pico-8 play session: no input (idle), after a click and taps of 🅾, ❎, 🅾+❎, 🅾 in the second before t = 0

[t = 1 s] idle ~1s (no d-pad/buttons)
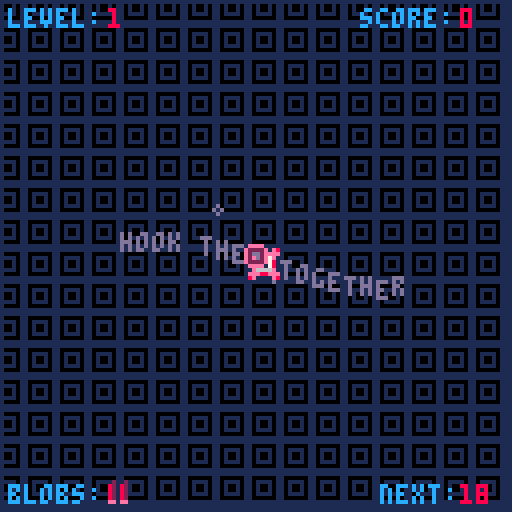
[t = 2 s] idle ~2s (no d-pad/buttons)
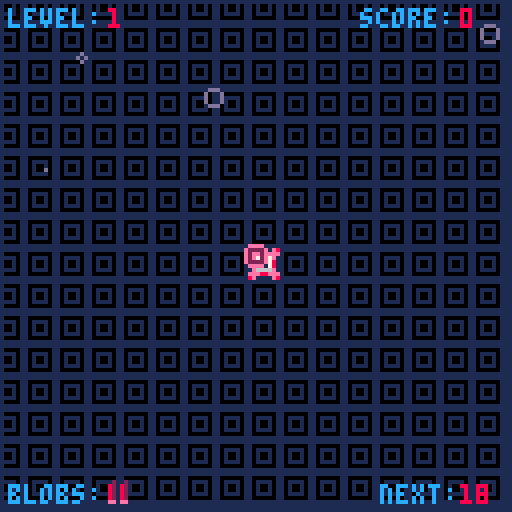
[t = 4 s] idle ~4s (no d-pad/buttons)
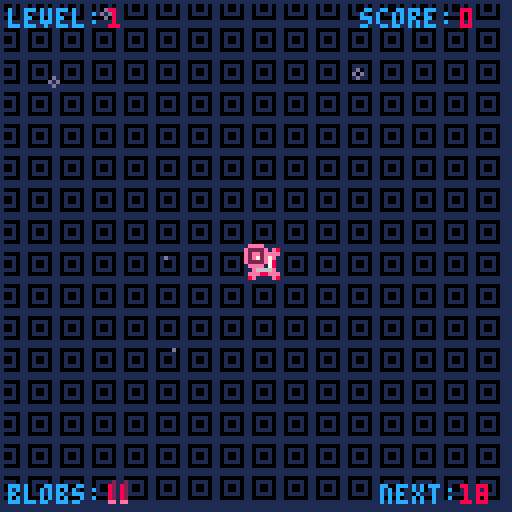

pico-8 cartridge
version 18
__lua__
-- pulse hook: a puzzle game
-- by @elastiskalinjen
-- sebastian Lind

-- started as a 2 hour game jam

particles={}
function initparticle(x,y,dx,dy,size,col)
	local p={}
	p.x=x
	p.y=y
	p.dx=dx
	p.dy=dy
	p.size=size
	p.col=col
	
	add(particles,p)
end

function updateparticle(p)
	p.dx*=0.99
	p.dy*=0.99
 	p.x+=p.dx
 	p.y+=p.dy
 	p.size -= 0.035
	if(p.size <=0)then 
		del(particles, p)
	end
end

function drawparticle(p)
	circ(p.x,p.y,p.size,p.col)
end

texts={}
function inittext(text,x,y,dy, c)
	local p={}
	p.text = text
	p.x=x
	p.y=y
	p.dy=dy
	p.c = 8
	
	add(texts,p)
end

function updatetext(p)
	p.dy*=0.9
 	p.y+=p.dy

 	if p.dy > -0.01 then
 		p.dy = 0
 	end

 	if p.dy == 0 then 
		del(texts, p)
	end
end

function drawtext(p)
	print(p.text, p.x, p.y, p.c)
end

shake=0
function doshake()
	local shakex=16-rnd(32)
 	local shakey=16-rnd(32)
 
	shakex*=shake
	shakey*=shake
	camera(shakex,shakey)
	shake=shake*0.95
	if(shake < 0.05)shake=0
	if(shake >= 0.3)shake=0.25
end

function calcdist(x1,y1,x2,y2)
	dist=sqrt(((x2-x1)/10)^2+((y2-y1)/10)^2)*10
	return dist
end

function circcoll(x1,y1,x2,y2,rad1,rad2)
	dist = calcdist(x1,y1,x2,y2)
	if(dist < (rad1+rad2)) then return true else return false end
end

function lerp(var,target,pow)
	return(var+pow*(target-var))
end

function calcangle(x1,y1,x2,y2)
 angle = atan2(x1-x2,y1-y2)
 return angle
end

function movetowards(x1, y1, x2, y2, speed)
	local newangle=calcangle(x1,y1,x2,y2)
	x2+=speed*cos(newangle)
	y2+=speed*sin(newangle)

	return x2,y2
end

points={}
function initpoint(x,y)
	local p={}
	p.x = x - 4
	p.y = y - 4 
	p.spr = 16
	p.areasize = 4
	p.attached = false
	p.dead = false
	p.pulse = false
	p.blink = 0
	p.angle = 0
	p.drawline = false

	add(points, p)
end

function updatepoint()
	for k,p in pairs(points) do
		p.angle=calcangle(mouse.x+4,mouse.y+4,p.x+4,p.y+4)
		
		if p.attached == false then
			if p.pulse == false then 
				if p.areasize < 24 then 
					p.areasize = lerp(p.areasize, 25, 0.025)
				else
					initcircle(p.x+4, p.y+4, 0, 10, 0.4, 2) 
					p.pulse = true
				end
			end
			if p.pulse == true then 
				if p.areasize > 10 then 
					p.areasize = lerp(p.areasize, 0, 0.03)
				else 
					p.pulse = false
					initcircle(p.x+4, p.y+4, 0, 24, 0.29, 2) 
				end
			end
		else 
			if p.areasize > 0 then
				p.areasize = lerp(p.areasize, -1, 0.075)
			end
		end

		if p.dead == false then 
			for k,op in pairs(points) do
				if op ~= p then
					if p.attached == false and circcoll(p.x,p.y,op.x, op.y, p.areasize, op.areasize) then 
						initline(p.x,p.y,op.x,op.y)
						p.attached = true
						op.attached = true
						local gainedscore = flr(calcdist(p.x,p.y,op.x,op.y) / 2) 
						if gainedscore <= 10 then
							 sfx(8) 
						elseif gainedscore > 10 and gainedscore < 18 then
							sfx(4)
						else  
							sfx(7) 
						end
						score+=gainedscore
						inittext(gainedscore, mouse.x-4, mouse.y-4, -1, 1)
					end
				end
			end

			if p.blink <= 120 then 
				p.blink +=1
			else 
				p.blink = 0
			end
		end

		local dist = calcdist(p.x, p.y, mouse.x-4, mouse.y-4)
		if p.attached == false and dist < 40 and (btn(4) or pntr()) then 
			p.drawline= true
			if dist > 4 then 
				 p.x, p.y = movetowards(mouse.x-4, mouse.y-4, p.x, p.y, 0.7)
			end
			p.areasize = lerp(p.areasize, 10, 0.075)
		else 
			p.drawline = false 
		end

		if p.dead == true then 
			if p.areasize > 0 then
				p.areasize = lerp(p.areasize, -20, 0.075)
			else
				for i=0,10 do 
					initparticle(p.x+rnd(4), p.y+rnd(4), rnd(1)-rnd(1), rnd(1)-rnd(1), 1+flr(rnd(2)), 8)
				end
				del(points, p)
			end
		end 
	end
end

function drawpoint(p)
	if p.drawline then 
		line(p.x+4 + camoffsetx, p.y+4 + camoffsety, mouse.x, mouse.y, 2)
	end

	if p.blink <= 110 then 
		spr(p.spr, p.x + camoffsetx, p.y + camoffsety) 
		spr(18,p.x+cos(p.angle)*1.25 + camoffsetx,p.y+sin(p.angle)*1.25 + camoffsety)
	else 
		spr(17, p.x + camoffsetx, p.y + camoffsety)
		spr(19, p.x+cos(p.angle)*1.25 + camoffsetx, p.y+sin(p.angle)*1.25 + camoffsety)
	end
	circ(p. x+ 4 + camoffsetx, p.y + 4 + camoffsetx, p.areasize, 8)
	
end

lines={}
function initline(sx,sy,ex,ey)
	local l={}
	l.sx = sx+4
	l.sy = sy+4
	l.ex = ex+4
	l.ey = ey+4

	add(lines, l)
end

function updateline(l)
	
end

function drawline(l)
	line(l.sx + camoffsetx,l.sy + camoffsety , l.ex + camoffsetx,l.ey + camoffsety, 14)
end

enemies={}
function initenemy(x,y, type)
	local e={}
	e.x = x
	e.y = y
	e.size = 8
	e.maxsize = 12 + flr(rnd(12))
	e.grow = false
	e.blink = 0
	e.angle = 0
	
	e.type = type
	e.turn = 0
	e.turnpos = 0
	e.speed = rnd(3) / 4.5
	e.turncounter = 20 + flr(rnd(20))

	if e.type == 0 then 
		e.color = 9
	elseif e.type == 1 then
		e.color = 10
	elseif e.type == 2 then
		e.color = 14
	else 
		e.color = 15
	end

	add(enemies, e)
end

function updateenemy(e)
	e.angle=calcangle(mouse.x+4,mouse.y+4,e.x+4,e.y+4)

	if e.size <= e.maxsize*0.8 and e.grow == false then
		e.size = lerp(e.size, e.maxsize, 0.01)
	else
		e.grow = true
	end

	if e.size >= 5 and e.grow == true then
		e.size = lerp(e.size, 0, 0.005)
	else
		e.grow = false
	end

	if e.blink <= 90 then 
		e.blink +=1
	else 
		e.blink = 0
	end

	for p in all(points) do
		if circcoll(e.x,e.y,p.x+4, p.y+4, e.size, p.areasize) and p.attached == false then
			p.dead = true
			sfx(2)
		end 
	end

	if e.type == 1 or e.type == 2 then 
		if e.turnpos < e.turncounter then
			e.turnpos += e.speed
			if e.turn == 0 then 
				if(e.type == 1)then e.x +=e.speed else e.y +=e.speed end 
			else 
				if(e.type == 1)then e.x -=e.speed else e.y -=e.speed end 
			end
		else
			e.turnpos = 0
			if (e.turn == 0)then e.turn = 1 else e.turn = 0 end
			for i=0,3 do 
				initparticle(e.x+rnd(e.size), e.y+rnd(e.size), 0, 0.25, 2+flr(rnd(2)), 13)
			end
			if e.type == 1 then sfx(9) else sfx(10) end 
		end
	end

	if e.type == 3 then 
		e.x, e.y = movetowards(mouse.x, mouse.y, e.x, e.y, 0.15)
	end
end

function drawenemy(e)
	circfill(e.x + camoffsetx, e.y +camoffsety, e.size, e.color)
	if e.blink <= 85 then
		spr(117+e.type*2,e.x-4+cos(e.angle)*2 + camoffsetx,e.y-4+sin(e.angle)*2 + camoffsety)
	else 
		spr(117+e.type*2+1,e.x-4+cos(e.angle)*2 + camoffsetx,e.y-4+sin(e.angle)*2 + camoffsety)
	end
end

circles={}
function initcircle(x, y, rad, maxrad, speed, col)
	local c={}
	c.x=x
	c.y=y
	c.rad=rad
	c.maxrad=maxrad
	c.speed = speed
	c.col = col
	add(circles,c)
end

function updatecircle(c)
	c.rad+=c.speed
	if(c.rad >= c.maxrad)del(circles,c)
end

function drawcircle(c)
	circ(c.x,c.y,c.rad,c.col)
end

------------------------------------------
score=0
scrollingscore=0
highscore = 0
scrollinggoal=0
ammo = 4
newrecord = false
function _init()
	mouse.init()
	cartdata("elastiskalinjen_pulsehook")
	highscore = dget(0)
	if dget(3) == 1 then
		mouse.off = false
	else 
		mouse.off = true
	end
	sfx(11)
end

pulsecounter=0
pulser=1
pulsercolor=1
function pulse()
	if pulsecounter < 30 then 
		pulsecounter+=1
	else
		pulsecounter = 0
		if start == false then
			pulser = 4
			pulsercolor=2
		elseif dead == true then
			pulser = 3
			pulsercolor=8
		else
			pulser = 2
			pulsercolor=13
		end 
		for i=1, pulser do 
			initparticle(flr(rnd(128)),-10,0, rnd(3), 2+flr(rnd(2)), pulsercolor)
		end
	end 
end

start = false
eye1x = 20
eye1y = 54
eye1angle = 0
eye2x = 90
eye2y = 54
eye2angle = 0

function _update60()
	camoffsetx =  mouse.x / 32
	camoffsety =  mouse.y / 32

	mouse.update()
	foreach(particles, updateparticle)
	foreach(texts, updatetext)
	pulse()
	
	scrollingscore = lerp(scrollingscore, score, 0.05)
	scrollinggoal = lerp(scrollinggoal, nextlevelscore-score, 0.05)
	eye1angle=calcangle(mouse.x+4,mouse.y+4,eye1x+8,eye1y + 8)
	eye2angle=calcangle(mouse.x+4,mouse.y+4,eye2x+8,eye2y + 8)

	if pntp() or pntr() then
		mouse.off = false
		dset(3,1)
	end

	if start == true then 
		updatepoint()
		foreach(lines, updateline)
		foreach(enemies, updateenemy)
		playerupdate()
		playerloop()
		foreach(circles, updatecircle)
	else --start screen
		if pntp() or btnp(5) then
			start = true
			transpeed = 0
			sfx(5)
			for i=1, 25 do
				initparticle(flr(rnd(128)), flr(rnd(128)), rnd(1)-rnd(1), rnd(1)-rnd(1), 1+flr(rnd(2)), 1)
			end
			for i=0,20 do 
				for j =0,20 do 
			 		mset(i,j,64+(level-1))
			 	end
			end
		end
		if textscroll <= 132 then
			 textscroll+=0.5 
		else
			if mouse.off == false then  
				textscroll = -70
			else
				textscroll = -90
			end
		end
	end

	if dead == true then
		if pntp() or btnp(5) then
			run() -- i am so lazy...
		end
	end
	if (clickblink < 50)clickblink+=1 else clickblink=0 

	if (mouse.off == false) then 
		menuitem(1, "use arrow keys", function() mouseoff()  end)
	else 
		menuitem(1, "use mouse", function() mouseon() end)
	end

	transpeed += 0.08

	if glitch > 0 then 
		glitch -=1
	end
end

function mouseoff()
	mouse.off = true
	dset(3, 0)
	sfx(5)
end

function mouseon()
	mouse.off = false
	dset(3, 1)
	sfx(5) 
end

clickblink=0
textscroll=-70
starthelp=120
function _draw()
	cls()
	map(0, 0, camoffsetx - 20, camoffsety - 20, 128, 128)
	foreach(texts, drawtext)
	foreach(particles, drawparticle)

	if dead == false then
		if start == true then
			foreach(circles, drawcircle)
			foreach(enemies, drawenemy)
			foreach(lines, drawline)
			foreach(points, drawpoint)
			doshake()

			if starthelp >= 0 then
				starthelp-=1
				if ammo > 0 then
					if level == 1 then 
						initword("hook them together", 26, 64, 6, 28, 13) 
					elseif level == 2 then 
						initword("farther away the better", 16, 64, 6, 28, 13) 
					elseif level == 3 then 
						if mouse.off == true then 
							initword("lure them to you with z", 12, 64, 4, 28, 13)
						else 
							initword("lure them to you with rclick", 4, 64, 4, 28, 13)
						end
					elseif level == 4 then 
						initword("you are doing great!", 22, 64, 6, 28, 13) 
					elseif level == 5 then 
						initword("thank you for playing", 22, 64, 6, 28, 13) 
					elseif level == 6 then 
						initword("--good luck!--", 28, 64, 6, 28, 13) 
					elseif level == 7 then 
						initword("now it is kinda hard", 20, 64, 6, 28, 13) 
					elseif level == 8 then 
						initword("game is not balanced for this!", 2, 64, 6, 28, 13) 
					elseif level == 9 then 
						initword("is this even possible?!", 12, 64, 6, 28, 13) 
					elseif level == 10 then 
						initword("i never reached this far myself", 0, 64, 6, 28, 13) 
					elseif level == 11 then 
						initword("i think you must be cheating", 4, 64, 6, 28, 13)
					elseif level == 12 then 
						initword("are you even human?", 20, 64, 6, 28, 13) 
					elseif level == 13 then 
						initword("don't play for a reward", 12, 64, 6, 28, 13) 
					elseif level == 14 then 
						initword("because this can go on forever", 1, 64, 6, 28, 13) 
					elseif level >= 15 then 
						initword("..............................", 0, 64, 6, 28, 13) 
					end
				end
			end
			entrytransition(0, 0, 1)
			drawui()		
			
			if ammo <= 0 then
				print("-"..deathcountdown.."-", 56, 64, 13)
			end
			if btn(4) or pntr() then 
				spr(5, mouse.x-4, mouse.y-4)
				if clickblink > 15 then 
					initparticle(mouse.x,mouse.y,rnd(0.5)-rnd(0.5),rnd(0.5)-rnd(0.5),1,2)
				end
			else 
				spr(1, mouse.x-4, mouse.y-4)
			end
			if glitch > 0 then 
				o1 = flr(rnd(0x1f00)) + 0x6040
				o2 = o1 + flr(rnd(0x4)-0x2)
				len = flr(rnd(0x40))
				memcpy(o1,o2,len)
			end	
			
		else
			for i=0,20 do 
				for j =0, 20 do 
			 		mset(i, j, 116)
			 	end
			end
			rectfill(0,32,128,83, 2)

			print("-pulse hook-", 40, 43, 8)
			print("-pulse hook-", 40, 42, 14)
	
			if mouse.off == false then 
				print("controls:mouse and z", textscroll, 85, 2)
				print("controls:mouse and z", textscroll, 86, 14)
			else
				print("controls:arrow keys/🅾️/❎", textscroll-20, 85, 2)
				print("controls:arrow keys/🅾️/❎", textscroll-20, 86, 14)
			end

			spr(34, eye1x+cos(eye1angle)*1.5, eye1y+sin(eye1angle)*1.5, 2, 2)
			spr(34, eye2x+cos(eye2angle)*1.5, eye2y+sin(eye2angle)*1.5, 2, 2)
			
			if clickblink < 14 then
				spr(6,46,46,4,4)
			else
				spr(10,46,46,4,4)
			end

			if clickblink < 20 then
				if mouse.off == false then 
					print("click to start", 36, 75, 1)
				else
					print("press ❎ to start", 28,75, 1)
				end
			end

			spr(2, mouse.x-4, mouse.y-4)
			print("highscore:"..flr(highscore), 72, 26, 13)

			if mouse.off == false then 
				print("mouse:on", 2,26, 13)
			else 
				print("mouse:off", 2,26, 13)
			end

			print("by @elastiskalinjen", 50, 120, 2)
			print("by @elastiskalinjen", 50, 121, 12)
			entrytransition(0, 0, 1)
		end
	else
		rectfill(0,32,128,83,2)
		print("-game over-", 40, 43, 8)
		print("-game over-", 40, 42, 14)
		print("score:"..flr(score), 47, 75, 1)
		if clickblink < 20 then 
			if mouse.off == false then 
				print("click to restart", 34, 120, 8)
			else
				print("press ❎ to restart", 28, 120, 8)
			end
		end
		if newrecord then 
			print("highscore!", 44, 4, 12)
		end

		spr(96, eye1x+cos(eye1angle)*1.5, eye1y+sin(eye1angle)*1.5, 2, 2)
		spr(96, eye2x+cos(eye2angle)*1.5, eye2y+sin(eye2angle)*1.5, 2, 2)

		spr(3, mouse.x-4, mouse.y-4)
		entrytransition(0, 0, 2)
	end
end

function drawui()
	if ammo > 1 then 
		rect(0,0,127,127,1)
	else 
		rect(0,0,127,127,8)
	end
	print("score:",90,2,12)
	print(flr(scrollingscore),115,2,8)
	
	print("level:",2,2,12)
	print(level,27,2,8)
	print("blobs:",2,121,12)
	for i=1, ammo do
		spr(48, 24 + i*3, 118)
	end

	print("next:", 95, 121,12)
	print(flr(scrollinggoal), 115, 121,8)
end

tim = 0
function initword(word, x, y, height, speedLimiter, color)
	tim += 0.5
	for i=0, #word, 1 do
		print(sub(word, i, i), x + (i * 4), y + sin((tim + i) / speedLimiter) * height, color)
	end
end

------------------------------------------

mouse=
{	
	x=0,y=0, 
	b=0,ob=0,
 	rad=4,hit=0,off=true,dx=0,dy=0,acc = 0.3,speed= 1.24,
	init=function()
		poke(0x5f2d,1)
		mouse.x=mid(0,stat(32),127)
		mouse.y=mid(0,stat(33),127)
		mouse.b= stat(34)				
	end,	
	update=function()
		mouse.ob=mouse.b
		mouse.dx *= 0.85
 		mouse.dy *= 0.85

		if btn(0) or btn(1) or btn(2) or btn(3) or mouse.off == true then
			mouse.off = true
			dset(3,0)
			mouse.dx=min(mouse.dx, mouse.speed)
 			mouse.dx=max(mouse.dx,-mouse.speed)
 			mouse.dy=min(mouse.dy, mouse.speed)
 			mouse.dy=max(mouse.dy,-mouse.speed)
 			mouse.x += mouse.dx
 			mouse.y += mouse.dy
			if btn(0) then mouse.dx-=mouse.acc end
			if btn(1) then mouse.dx+=mouse.acc end
			if btn(2) then mouse.dy-=mouse.acc end
			if btn(3) then mouse.dy+=mouse.acc end

			if mouse.x <= 4 or mouse.y <= 4 or mouse.x >= 120 or mouse.y >= 120 then --((space+2) * 8))
				mouse.x = lerp(mouse.x,64,0.016)
				mouse.y = lerp(mouse.y,64,0.016)
			end
		end

		if mouse.off == false then
			mouse.x=mid(0,stat(32),127)
			mouse.y=mid(0,stat(33),127)
		end
		mouse.b= stat(34)
	end,
}
-- mouse newly pressed
function pntp() return (mouse.b==1 and mouse.ob==0) end
-- mouse pressed
function pnt()  return (mouse.b==1) end
-- mouse newly released
function pntr() return (mouse.b==0 and mouse.ob==1) end
-- mouse coordinates: x,y=pntc()
function pntc() return mouse.x,mouse.y end

function pntr()  return (mouse.b==2) end


nextlevelscore = 19
level = 1
ammoperlevel = 4
deathcountdown = 160
dead = false
enemiecount = 1
glitch = 0
function playerloop()
	if score >= nextlevelscore then
		glitch = 60
		nextlevelscore += 14 * level
		level+=1
		enemiecount+= 0.7
		if (randscrub < 100)randscrub += 10
		sfx(1)
		ammoperlevel+=1.5
		flr(ammoperlevel)
		ammo = ammoperlevel
		deathcountdown = 160
		starthelp=120
		for e in all(enemies) do
			del(enemies, e)
		end
		for p in all(points) do
			p.dead = true
		end
		for l in all(lines) do
			del(lines, l)
		end
		for c in all (circles) do 
			del(circles, c)
		end

		for i=1, flr(enemiecount) do
			initenemy(rnd(128), rnd(128), scrubpicker())
		end

		for i=1, 25 do
			initparticle(flr(rnd(128)), flr(rnd(128)), rnd(1)-rnd(1), rnd(1)-rnd(1), 1+flr(rnd(2)), 12)
		end

		for i=0,20 do 
			for j =0,20 do 
			 	mset(i,j,64+(level))
			 end
		end
		tim = 0
	end

	if ammo <= 0 then 
		if deathcountdown > 0 then 
			deathcountdown-=1
		else
			if dead == false then
				for i=0,20 do 
					for j =0,20 do 
			 			mset(i,j,80)
			 		end
				end
				transpeed = 0
				dead = true
				shake = 0.1
				sfx(3)
				for i=1, 25 do
					initparticle(flr(rnd(128)), flr(rnd(128)), rnd(1)-rnd(1), rnd(1)-rnd(1), 1+flr(rnd(2)), 8)
				end

				if highscore < score then
					newrecord = true
					dset(0,score)
				end
			end
		end
	end
end

randscrub = 0
function scrubpicker()
	dice=rnd(randscrub)

	if dice < 50 then--50
		index = 0
	elseif dice >= 50 and dice < 70 then--20
		index = 1
	elseif dice >= 70 and dice < 90 then--20
		index = 2
	elseif dice >= 90 and dice <= 100 then--10
		index = 3
	end

	return index
end

function playerupdate()
	if (pntp() or btnp(5)) and ammo > 0 then
		ammo-=1
		sfx(0) 
		for i=0,10 do 
			initparticle(mouse.x, mouse.y, rnd(1)-rnd(1), rnd(1)-rnd(1), 1+flr(rnd(2)), 8)
		end
		shake +=0.05
		initpoint(mouse.x, mouse.y)
	end
end

-- by zep
transpeed = 0
function entrytransition(x, y, col)
	for y=0, 16 do
		for x=0, 16 do
			local sx = x * 8
			sx += (y % 2) * 4
			local sy = y * 8
			q = transpeed - y/10 - x/40
			q -= 0.8
			q = mid(0, 1-q, 1)

			if q > 0 then
				circfill(x + sx,y+sy, q*5, col)
			end
		end
	end
end
__gfx__
00000000000000000000000000000000000000000000000000000000000000000000000000000000000000000000000000000000000000000000000000000000
0000000000eeee0000eeee00088888800888888000eeee0000000000000000000000000000000000000000000000000000000000000000000000000000000000
007007000e2222e00ee00ee008eeee8008eeee800ee00ee000000000000000000000000000000000000000000000000000000000000000000000000000000000
000770000e2002e00e2002e008e00e8008e00e800e2772e000000000000000000000000000000000000000000000000000000000000000000000000000000000
000770000e2002e00e0000e008e00e8008e00e800e0770e0000000000000000e0000000000000000000000000000000000000000000000000000000000000000
007007000e2222e00ee00ee008eeee8008eeee800ee00ee000000000000000070000000000000000000000000000000000000000000000000000000000000000
0000000000eeee0000eeee00088888800888888000eeee0000000000000000ee0000000000000000000000000000000000000000000000000000000000000000
0000000000000000000000000000000000000000000000000000000000000078e000000000000000000000000000000000000000000000000000000000000000
8e0000e800000000000000000000000000000000000000000000000000000ee8e000000000000000000000000000000000000000000000000000000000000000
eee88eeeee8888ee000000000000000000dddd00000000000000000000000e88e000000000000000000000000000000000000000000000000000000000000000
0e8228e00882288000777700000000000d0000d0000000000000000000000e88e0000000e0000000000000000000000000000000000000000000000000000000
082222800822228000711700000000000d0000d000000000000000000000ee88e00000007e000000000000000000000000000000000000000000000000000000
082222800822228000711700007117000d0000d000000000000000000000ee08ee0000e0ee000000000000000000000000000000000000000000000000000000
0e8228e0e882288e00666600006666000d0000d000000000000000000000e8008e0007eeee0000000000000ee0000000ee770000000000000000000000000000
eee88eee8e8888e8000000000000000000dddd00000000000000000ee000e8008e00078ee8e00000000000eeee7000eeeee70000000000000000000000000000
8e0000e800000000000000000000000000000000000000000000000eee00e8008e000e88e8e0000000ee0eee8eeeee88888ee00eeeeeee000000000000000000
000000000000000000000777777000000000000000000000eeeeeee88e00e8008e000e8088eeeeeeeeeeee8808ee8880008ee0ee8e8eeeee0000000000000000
007777000000000000007777777700000000777777000000888888800ee0e8008e000e80008888888888880008e8800000888e88088888880000000000000000
0711777000000000007777777777770000777777777770000000000008ee80008e00e88000000000008800000888000000008880000088800000000000000000
0717777007177770077777dddd777770007770000007777000000000008e80008e00e80000000000000000000000000000000000000000000000000000000000
077777700077770077777dd7ddd77770077000000000777000000000000880008e00e80000000000000000000000000000000000000000000000000000000000
07777770000000007777dddddddd7777770000000000007700000000000000008e0ee80000000000000000000000000000000000000000000000000000000000
0077770000000000777dd7d11dddd777700000000000000700000000000000008e0e800000000000000000000000000000000000000000000000000000000000
0000000000000000777d7d1111ddd777000000000000000000000000000000008e0e800000000000000000000000000000000000000000000000000000000000
0000000000000000677ddd1111ddd776000000000000000000000000000000008eee800000000000000000000000000000000000000000000000000000000000
0000000000000000677dddd11dddd7760000000000000000000000000000000008e8000000000000000000000000000000000000000000000000000000000000
02000000000000006777dddddddd77760000000000000000000000000000000008e8000000000000000000000000000000000000000000000000000000000000
820000000000000067777dddddd77776000000000000000000000000000000000080000000000000000000000000000000000000000000000000000000000000
8200000000000000066777dddd677760000000000000000000000000000000000000000000000000000000000000000000000000000000000000000000000000
82000000000000000067777777777600000000000000000000000000000000000000000000000000000000000000000000000000000000000000000000000000
82000000000000000006677777766000000000000000000000000000000000000000000000000000000000000000000000000000000000000000000000000000
ee000000000000000000066666600000000000000000000000000000000000000000000000000000000000000000000000000000000000000000000000000000
11111111000000000000000000000000000000000000000000000000000000000000000000000000000000000000000000000000000000000000000000000000
10000001000110000111111000000010011111100101101000111100001111000000000000100100011111100111111000011000011001100110011001011010
10111101001111000111101001111110011111000101101001000010010000100100001001100110011110100011110000111100001111000010010000100100
10100101010000100111011001000000011001000111111001000010011111100111111001011010011101100111111001011010010110100100001001011010
10100101000000000110111001111110010001000111111001000010010110100101101001111110011011100000000000011000010110100100001001011010
10111101011001100101111000000010000011100101101001000010011111100110011001000010010111100111111000111100001111000010010000100100
10000001001111000011110001111110011111100101101000111100011111100110011000111100001111000011110001111110011111100110011001011010
11111111000000000000000000000000000000000000000000000000000000000000000000000000000000000000000000000000000000000000000000000000
00000000000000000000000000000000000000000000000000000000000000000000000000000000000000000000000000000000000000000000000000000000
01111110000000000000000000000000000000000000000000000000000000000000000000000000000000000000000000000000000000000000000000000000
01011010000000000000000000000000000000000000000000000000000000000000000000000000000000000000000000000000000000000000000000000000
01111110000000000000000000000000000000000000000000000000000000000000000000000000000000000000000000000000000000000000000000000000
01111110000000000000000000000000000000000000000000000000000000000000000000000000000000000000000000000000000000000000000000000000
01111110000000000000000000000000000000000000000000000000000000000000000000000000000000000000000000000000000000000000000000000000
00111100000000000000000000000000000000000000000000000000000000000000000000000000000000000000000000000000000000000000000000000000
00000000000000000000000000000000000000000000000000000000000000000000000000000000000000000000000000000000000000000000000000000000
00000777777000000000ddddddddd000000000000000000000000000000000000000000000000000000000000000000000000000000000000000000000000000
0000777777770000000ddddddddddd00000000000000000000000000000000000000000000000000000000000000000000000000000000000000000000000000
007777777777770000ddddddddddddd0000000000000000000000000000000000000000000000000000000000000000000000000000000000000000000000000
07777722227777700dddddddddddddd0000000000000000000000000000000000000000000000000000000000000000000000000000000000000000000000000
77777227222777700ddddddddddddddd000000000000000000000000000000000000000000000000000000000000000000000000000000000000000000000000
7777222222227777dddddddddddddddd000000000000000000000000000000000000000000000000000000000000000000000000000000000000000000000000
77722729922227775dddddddddddddd5000000000000000000000000000000000000000000000000000000000000000000000000000000000000000000000000
777272998822277655dddddddddddd55000000000000000000000000000000000000000000000000000000000000000000000000000000000000000000000000
67722298882227760dddddddddddddd0010000100000000000000000000000000000000000777700000000000000000000000000000000000000000000000000
67722228822227760dddddddddddddd0100000010077770000000000007777000000000007666670000000000000000000000000000000000000000000000000
6677222222227766005ddddddddddd00000110000711777000000000077217700000000076771767007777000000000000000000000000000000000000000000
6667722222277766005dddddddddd500001001000717777007177770072111700721117076711767066666600076d70000000000000000000000000000000000
0666772222777660005dddddddddd50000100100077777700077770007111170007777007667766776771767077dd770007dd700000000000000000000000000
0066677777766600005dddddddddd500000110000777777000000000077117700000000076666667767117670666666000666600000000000000000000000000
00066666666660000005dddddddd5000100000010077770000000000007777000000000007666670066776600000000000000000000000000000000000000000
00000666666000000000555555550000010000100000000000000000000000000000000000777700007777000000000000000000000000000000000000000000
00000000000000000000000000000000000000000000000000000000000000000000000000000000000000000000000000000000000000000000000000000000
00000000000000000000000000000000000000000000000000000000000000000000000000000000000000000000000000000000000000000000000000000000
00000000000000000000000000000000000000000000000000000000000000000000000000000000000000000000000000000000000000000000000000000000
00000000000000000000000000000000000000000000000000000000000000000000000000000000000000000000000000000000000000000000000000000000
00000000000000000000000000000000000000000000000000000000000000000000000000000000000000000000000000000000000000000000000000000000
00000000000000000000000000000000000000000000000000000000000000000000000000000000000000000000000000000000000000000000000000000000
00000000000000000000000000000000000000000000000000000000000000000000000000000000000000000000000000000000000000000000000000000000
00000000000000000000000000000000000000000000000000000000000000000000000000000000000000000000000000000000000000000000000000000000
00000000000000000000000000000000000000000000000000000000000000000000000000000000000000000000000000000000000000000000000000000000
00000000000000000000000000000000000000000000000000000000000000000000000000000000000000000000000000000000000000000000000000000000
00000000000000000000000000000000000000000000000000000000000000000000000000000000000000000000000000000000000000000000000000000000
00000000000000000000000000000000000000000000000000000000000000000000000000000000000000000000000000000000000000000000000000000000
00000000000000000000000000000000000000000000000000000000000000000000000000000000000000000000000000000000000000000000000000000000
00000000000000000000000000000000000000000000000000000000000000000000000000000000000000000000000000000000000000000000000000000000
00000000000000000000000000000000000000000000000000000000000000000000000000000000000000000000000000000000000000000000000000000000
00000000000000000000000000000000000000000000000000000000000000000000000000000000000000000000000000000000000000000000000000000000
00000000000000000000000000000000000000000000000000000000000000000000000000000000000000000000000000000000000000000000000000000000
00000000000000000000000000000000000000000000000000000000000000000000000000000000000000000000000000000000000000000000000000000000
00000000000000000000000000000000000000000000000000000000000000000000000000000000000000000000000000000000000000000000000000000000
00000000000000000000000000000000000000000000000000000000000000000000000000000000000000000000000000000000000000000000000000000000
00000000000000000000000000000000000000000000000000000000000000000000000000000000000000000000000000000000000000000000000000000000
00000000000000000000000000000000000000000000000000000000000000000000000000000000000000000000000000000000000000000000000000000000
00000000000000000000000000000000000000000000000000000000000000000000000000000000000000000000000000000000000000000000000000000000
00000000000000000000000000000000000000000000000000000000000000000000000000000000000000000000000000000000000000000000000000000000
00000000000000000000000000000000000000000000000000000000000000000000000000000000000000000000000000000000000000000000000000000000
00000000000000000000000000000000000000000000000000000000000000000000000000000000000000000000000000000000000000000000000000000000
00000000000000000000000000000000000000000000000000000000000000000000000000000000000000000000000000000000000000000000000000000000
00000000000000000000000000000000000000000000000000000000000000000000000000000000000000000000000000000000000000000000000000000000
00000000000000000000000000000000000000000000000000000000000000000000000000000000000000000000000000000000000000000000000000000000
00000000000000000000000000000000000000000000000000000000000000000000000000000000000000000000000000000000000000000000000000000000
00000000000000000000000000000000000000000000000000000000000000000000000000000000000000000000000000000000000000000000000000000000
00000000000000000000000000000000000000000000000000000000000000000000000000000000000000000000000000000000000000000000000000000000
00000000000000000000000000000000000000000000000000000000000000000000000000000000000000000000000000000000000000000000000000000000
00000000000000000000000000000000000000000000000000000000000000000000000000000000000000000000000000000000000000000000000000000000
00000000000000000000000000000000000000000000000000000000000000000000000000000000000000000000000000000000000000000000000000000000
00000000000000000000000000000000000000000000000000000000000000000000000000000000000000000000000000000000000000000000000000000000
00000000000000000000000000000000000000000000000000000000000000000000000000000000000000000000000000000000000000000000000000000000
00000000000000000000000000000000000000000000000000000000000000000000000000000000000000000000000000000000000000000000000000000000
00000000000000000000000000000000000000000000000000000000000000000000000000000000000000000000000000000000000000000000000000000000
00000000000000000000000000000000000000000000000000000000000000000000000000000000000000000000000000000000000000000000000000000000
00000000000000000000000000000000000000000000000000000000000000000000000000000000000000000000000000000000000000000000000000000000
00000000000000000000000000000000000000000000000000000000000000000000000000000000000000000000000000000000000000000000000000000000
00000000000000000000000000000000000000000000000000000000000000000000000000000000000000000000000000000000000000000000000000000000
00000000000000000000000000000000000000000000000000000000000000000000000000000000000000000000000000000000000000000000000000000000
00000000000000000000000000000000000000000000000000000000000000000000000000000000000000000000000000000000000000000000000000000000
00000000000000000000000000000000000000000000000000000000000000000000000000000000000000000000000000000000000000000000000000000000
00000000000000000000000000000000000000000000000000000000000000000000000000000000000000000000000000000000000000000000000000000000
00000000000000000000000000000000000000000000000000000000000000000000000000000000000000000000000000000000000000000000000000000000
00000000000000000000000000000000000000000000000000000000000000000000000000000000000000000000000000000000000000000000000000000000
00000000000000000000000000000000000000000000000000000000000000000000000000000000000000000000000000000000000000000000000000000000
00000000000000000000000000000000000000000000000000000000000000000000000000000000000000000000000000000000000000000000000000000000
00000000000000000000000000000000000000000000000000000000000000000000000000000000000000000000000000000000000000000000000000000000
00000000000000000000000000000000000000000000000000000000000000000000000000000000000000000000000000000000000000000000000000000000
00000000000000000000000000000000000000000000000000000000000000000000000000000000000000000000000000000000000000000000000000000000
00000000000000000000000000000000000000000000000000000000000000000000000000000000000000000000000000000000000000000000000000000000
00000000000000000000000000000000000000000000000000000000000000000000000000000000000000000000000000000000000000000000000000000000
00000000000000000000000000000000000000000000000000000000000000000000000000000000000000000000000000000000000000000000000000000000
00000000000000000000000000000000000000000000000000000000000000000000000000000000000000000000000000000000000000000000000000000000
00000000000000000000000000000000000000000000000000000000000000000000000000000000000000000000000000000000000000000000000000000000
00000000000000000000000000000000000000000000000000000000000000000000000000000000000000000000000000000000000000000000000000000000
00000000000000000000000000000000000000000000000000000000000000000000000000000000000000000000000000000000000000000000000000000000
00000000000000000000000000000000000000000000000000000000000000000000000000000000000000000000000000000000000000000000000000000000
00000000000000000000000000000000000000000000000000000000000000000000000000000000000000000000000000000000000000000000000000000000
00000000000000000000000000000000000000000000000000000000000000000000000000000000000000000000000000000000000000000000000000000000
__gff__
0000000000000000000000000000000000000000000000000000000000000000000000000000000000000000000000000000000000000000000000000000000000000000000000000000000000000000000000000000000000000000000000000000000000000000000000000000000000000000000000000000000000000000
0000000000000000000000000000000000000000000000000000000000000000000000000000000000000000000000000000000000000000000000000000000000000000000000000000000000000000000000000000000000000000000000000000000000000000000000000000000000000000000000000000000000000000
__map__
0000000000000000000000000000000000000000000000000000000000000000000000000000000000000000000000000000000000000000000000000000000000000000000000000000000000000000000000000000000000000000000000000000000000000000000000000000000000000000000000000000000000000000
0000000000000000000000000000000000000000000000000000000000000000000000000000000000000000000000000000000000000000000000000000000000000000000000000000000000000000000000000000000000000000000000000000000000000000000000000000000000000000000000000000000000000000
0000000000000000000000000000000000000000000000000000000000000000000000000000000000000000000000000000000000000000000000000000000000000000000000000000000000000000000000000000000000000000000000000000000000000000000000000000000000000000000000000000000000000000
0000000000000000000000000000000000000000000000000000000000000000000000000000000000000000000000000000000000000000000000000000000000000000000000000000000000000000000000000000000000000000000000000000000000000000000000000000000000000000000000000000000000000000
0000000000000000000000000000000000000000000000000000000000000000000000000000000000000000000000000000000000000000000000000000000000000000000000000000000000000000000000000000000000000000000000000000000000000000000000000000000000000000000000000000000000000000
0000000000000000000000000000000000000000000000000000000000000000000000000000000000000000000000000000000000000000000000000000000000000000000000000000000000000000000000000000000000000000000000000000000000000000000000000000000000000000000000000000000000000000
0000000000000000000000000000000000000000000000000000000000000000000000000000000000000000000000000000000000000000000000000000000000000000000000000000000000000000000000000000000000000000000000000000000000000000000000000000000000000000000000000000000000000000
0000000000000000000000000000000000000000000000000000000000000000000000000000000000000000000000000000000000000000000000000000000000000000000000000000000000000000000000000000000000000000000000000000000000000000000000000000000000000000000000000000000000000000
0000000000000000000000000000000000000000000000000000000000000000000000000000000000000000000000000000000000000000000000000000000000000000000000000000000000000000000000000000000000000000000000000000000000000000000000000000000000000000000000000000000000000000
0000000000000000000000000000000000000000000000000000000000000000000000000000000000000000000000000000000000000000000000000000000000000000000000000000000000000000000000000000000000000000000000000000000000000000000000000000000000000000000000000000000000000000
0000000000000000000000000000000000000000000000000000000000000000000000000000000000000000000000000000000000000000000000000000000000000000000000000000000000000000000000000000000000000000000000000000000000000000000000000000000000000000000000000000000000000000
0000000000000000000000000000000000000000000000000000000000000000000000000000000000000000000000000000000000000000000000000000000000000000000000000000000000000000000000000000000000000000000000000000000000000000000000000000000000000000000000000000000000000000
0000000000000000000000000000000000000000000000000000000000000000000000000000000000000000000000000000000000000000000000000000000000000000000000000000000000000000000000000000000000000000000000000000000000000000000000000000000000000000000000000000000000000000
0000000000000000000000000000000000000000000000000000000000000000000000000000000000000000000000000000000000000000000000000000000000000000000000000000000000000000000000000000000000000000000000000000000000000000000000000000000000000000000000000000000000000000
0000000000000000000000000000000000000000000000000000000000000000000000000000000000000000000000000000000000000000000000000000000000000000000000000000000000000000000000000000000000000000000000000000000000000000000000000000000000000000000000000000000000000000
0000000000000000000000000000000000000000000000000000000000000000000000000000000000000000000000000000000000000000000000000000000000000000000000000000000000000000000000000000000000000000000000000000000000000000000000000000000000000000000000000000000000000000
0000000000000000000000000000000000000000000000000000000000000000000000000000000000000000000000000000000000000000000000000000000000000000000000000000000000000000000000000000000000000000000000000000000000000000000000000000000000000000000000000000000000000000
0000000000000000000000000000000000000000000000000000000000000000000000000000000000000000000000000000000000000000000000000000000000000000000000000000000000000000000000000000000000000000000000000000000000000000000000000000000000000000000000000000000000000000
0000000000000000000000000000000000000000000000000000000000000000000000000000000000000000000000000000000000000000000000000000000000000000000000000000000000000000000000000000000000000000000000000000000000000000000000000000000000000000000000000000000000000000
0000000000000000000000000000000000000000000000000000000000000000000000000000000000000000000000000000000000000000000000000000000000000000000000000000000000000000000000000000000000000000000000000000000000000000000000000000000000000000000000000000000000000000
0000000000000000000000000000000000000000000000000000000000000000000000000000000000000000000000000000000000000000000000000000000000000000000000000000000000000000000000000000000000000000000000000000000000000000000000000000000000000000000000000000000000000000
0000000000000000000000000000000000000000000000000000000000000000000000000000000000000000000000000000000000000000000000000000000000000000000000000000000000000000000000000000000000000000000000000000000000000000000000000000000000000000000000000000000000000000
0000000000000000000000000000000000000000000000000000000000000000000000000000000000000000000000000000000000000000000000000000000000000000000000000000000000000000000000000000000000000000000000000000000000000000000000000000000000000000000000000000000000000000
0000000000000000000000000000000000000000000000000000000000000000000000000000000000000000000000000000000000000000000000000000000000000000000000000000000000000000000000000000000000000000000000000000000000000000000000000000000000000000000000000000000000000000
0000000000000000000000000000000000000000000000000000000000000000000000000000000000000000000000000000000000000000000000000000000000000000000000000000000000000000000000000000000000000000000000000000000000000000000000000000000000000000000000000000000000000000
0000000000000000000000000000000000000000000000000000000000000000000000000000000000000000000000000000000000000000000000000000000000000000000000000000000000000000000000000000000000000000000000000000000000000000000000000000000000000000000000000000000000000000
0000000000000000000000000000000000000000000000000000000000000000000000000000000000000000000000000000000000000000000000000000000000000000000000000000000000000000000000000000000000000000000000000000000000000000000000000000000000000000000000000000000000000000
0000000000000000000000000000000000000000000000000000000000000000000000000000000000000000000000000000000000000000000000000000000000000000000000000000000000000000000000000000000000000000000000000000000000000000000000000000000000000000000000000000000000000000
0000000000000000000000000000000000000000000000000000000000000000000000000000000000000000000000000000000000000000000000000000000000000000000000000000000000000000000000000000000000000000000000000000000000000000000000000000000000000000000000000000000000000000
0000000000000000000000000000000000000000000000000000000000000000000000000000000000000000000000000000000000000000000000000000000000000000000000000000000000000000000000000000000000000000000000000000000000000000000000000000000000000000000000000000000000000000
0000000000000000000000000000000000000000000000000000000000000000000000000000000000000000000000000000000000000000000000000000000000000000000000000000000000000000000000000000000000000000000000000000000000000000000000000000000000000000000000000000000000000000
0000000000000000000000000000000000000000000000000000000000000000000000000000000000000000000000000000000000000000000000000000000000000000000000000000000000000000000000000000000000000000000000000000000000000000000000000000000000000000000000000000000000000000
